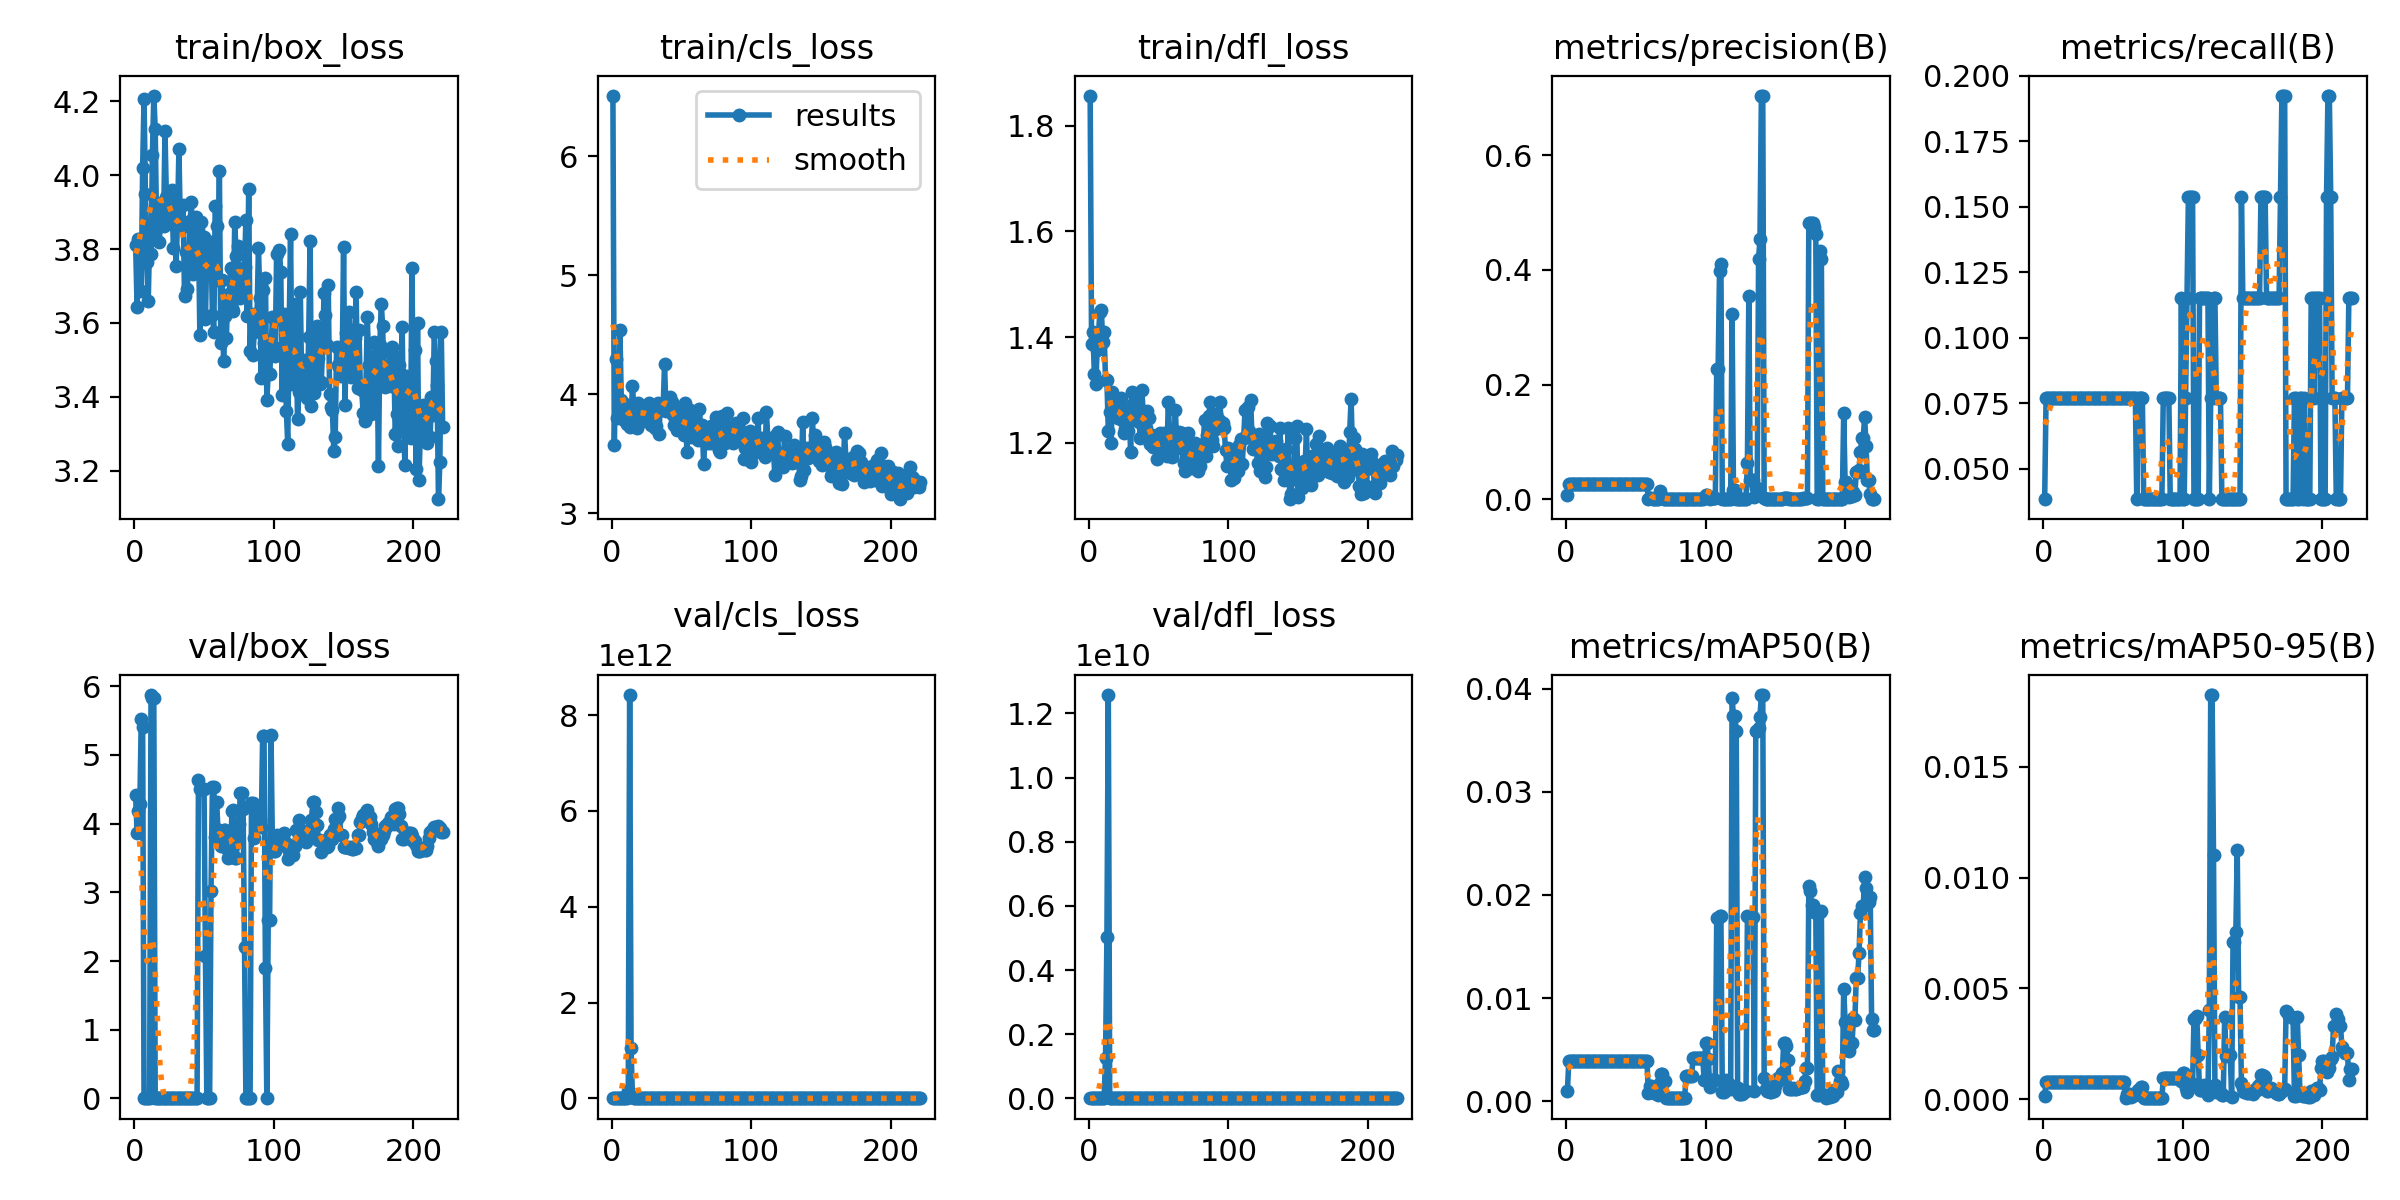

The data file committed next to this chart (first rows):
epoch, train/box_loss, train/cls_loss, train/dfl_loss, metrics/precision(B), metrics/recall(B), metrics/mAP50(B), metrics/mAP50-95(B), val/box_loss, val/cls_loss, val/dfl_loss, lr/pg0, lr/pg1, lr/pg2
1, 3.81, 6.51, 1.856, 0.00797, 0.03846, 0.00098, 0.00012, 4.424, 16.65, 1.397, 0.0982, 0.0002, 0.0002
2, 3.642, 3.574, 1.387, 0.02666, 0.07692, 0.00392, 0.00079, 3.869, 34.89, 1.301, 0.0955, 0.0004984, 0.0004984
3, 3.826, 4.295, 1.41, 0.02666, 0.07692, 0.00392, 0.00079, 4.182, 1672, 1.318, 0.0928, 0.0007947, 0.0007947
4, 3.827, 3.803, 1.33, 0.02666, 0.07692, 0.00392, 0.00079, 4.285, 1676, 1.431, 0.09009, 0.001089, 0.001089
5, 3.687, 3.806, 1.311, 0.02666, 0.07692, 0.00392, 0.00079, 5.523, 9.808e+07, 200.6, 0.08738, 0.001381, 0.001381
6, 4.021, 4.539, 1.376, 0.02666, 0.07692, 0.00392, 0.00079, 5.401, 3.1445e+08, 4121, 0.08467, 0.001672, 0.001672
7, 4.207, 3.956, 1.409, 0.02666, 0.07692, 0.00392, 0.00079, 0.00012, 5.183e+09, 1.007, 0.08196, 0.00196, 0.00196
8, 3.949, 3.913, 1.448, 0.02666, 0.07692, 0.00392, 0.00079, 0, 2.1031e+07, 0, 0.07925, 0.002247, 0.002247
9, 3.765, 3.784, 1.451, 0.02666, 0.07692, 0.00392, 0.00079, 0, 0, 0, 0.07653, 0.002531, 0.002531
10, 3.659, 3.917, 1.39, 0.02666, 0.07692, 0.00392, 0.00079, 0, 9.6886e+06, 0, 0.07381, 0.002814, 0.002814
11, 3.829, 3.753, 1.409, 0.02666, 0.07692, 0.00392, 0.00079, 0, 1.1237e+07, 0, 0.07109, 0.003094, 0.003094
12, 3.786, 3.748, 1.319, 0.02666, 0.07692, 0.00392, 0.00079, 5.873, 1.5555e+11, 1.2472e+09, 0.06837, 0.003373, 0.003373
13, 4.056, 3.728, 1.319, 0.02666, 0.07692, 0.00392, 0.00079, 5.828, 8.4205e+12, 5.0189e+09, 0.06565, 0.003649, 0.003649
14, 4.215, 3.772, 1.221, 0.02666, 0.07692, 0.00392, 0.00079, 5.833, 1.0523e+12, 1.2571e+10, 0.06292, 0.003924, 0.003924
15, 4.126, 4.065, 1.259, 0.02666, 0.07692, 0.00392, 0.00079, 0, 2.1133e+10, 0, 0.0602, 0.004197, 0.004197
16, 3.857, 3.899, 1.199, 0.02666, 0.07692, 0.00392, 0.00079, 0, 1.2841e+10, 0, 0.05747, 0.004467, 0.004467
17, 3.888, 3.879, 1.296, 0.02666, 0.07692, 0.00392, 0.00079, 0, 0, 0, 0.05474, 0.004736, 0.004736
18, 3.82, 3.717, 1.251, 0.02666, 0.07692, 0.00392, 0.00079, 0, 0, 0, 0.052, 0.005003, 0.005003
19, 3.926, 3.93, 1.281, 0.02666, 0.07692, 0.00392, 0.00079, 0, 2.1181e+08, 0, 0.04927, 0.005267, 0.005267
20, 3.924, 3.758, 1.248, 0.02666, 0.07692, 0.00392, 0.00079, 0, 4.0481e+08, 0, 0.04653, 0.00553, 0.00553
21, 3.861, 3.879, 1.247, 0.02666, 0.07692, 0.00392, 0.00079, 0, 2.0836e+08, 0, 0.04379, 0.005791, 0.005791
22, 4.121, 3.828, 1.283, 0.02666, 0.07692, 0.00392, 0.00079, 0, 1.5784e+08, 0, 0.04105, 0.00605, 0.00605
23, 3.941, 3.884, 1.285, 0.02666, 0.07692, 0.00392, 0.00079, 0, 4.039e+07, 0, 0.03831, 0.006306, 0.006306
24, 3.92, 3.844, 1.243, 0.02666, 0.07692, 0.00392, 0.00079, 0, 3.9808e+06, 0, 0.03556, 0.006561, 0.006561
25, 3.872, 3.834, 1.218, 0.02666, 0.07692, 0.00392, 0.00079, 0, 9.5978e+05, 0, 0.03281, 0.006814, 0.006814
26, 3.939, 3.818, 1.226, 0.02666, 0.07692, 0.00392, 0.00079, 0, 0, 0, 0.03007, 0.007065, 0.007065
27, 3.959, 3.924, 1.264, 0.02666, 0.07692, 0.00392, 0.00079, 0, 0, 0, 0.02731, 0.007314, 0.007314
28, 3.804, 3.741, 1.221, 0.02666, 0.07692, 0.00392, 0.00079, 0, 0, 0, 0.02456, 0.007561, 0.007561
29, 3.862, 3.765, 1.251, 0.02666, 0.07692, 0.00392, 0.00079, 0, 0, 0, 0.02181, 0.007805, 0.007805
30, 3.754, 3.869, 1.183, 0.02666, 0.07692, 0.00392, 0.00079, 0, 0, 0, 0.01905, 0.008048, 0.008048
31, 3.882, 3.712, 1.296, 0.02666, 0.07692, 0.00392, 0.00079, 0, 9849, 0, 0.01629, 0.008289, 0.008289
32, 4.071, 3.734, 1.273, 0.02666, 0.07692, 0.00392, 0.00079, 0, 7.3149e+05, 0, 0.01353, 0.008528, 0.008528
33, 3.863, 3.929, 1.281, 0.02666, 0.07692, 0.00392, 0.00079, 0, 7.3149e+05, 0, 0.01077, 0.008765, 0.008765
34, 3.861, 3.668, 1.244, 0.02666, 0.07692, 0.00392, 0.00079, 0, 29991, 0, 0.008911, 0.008911, 0.008911
35, 3.918, 3.911, 1.249, 0.02666, 0.07692, 0.00392, 0.00079, 0, 7.5234e+06, 0, 0.008878, 0.008878, 0.008878
36, 3.673, 3.869, 1.239, 0.02666, 0.07692, 0.00392, 0.00079, 0, 5.507e+06, 0, 0.008845, 0.008845, 0.008845
37, 3.792, 3.883, 1.21, 0.02666, 0.07692, 0.00392, 0.00079, 0, 5.507e+06, 0, 0.008812, 0.008812, 0.008812
38, 3.691, 4.252, 1.299, 0.02666, 0.07692, 0.00392, 0.00079, 0, 1.439e+06, 0, 0.008779, 0.008779, 0.008779
39, 3.769, 3.862, 1.258, 0.02666, 0.07692, 0.00392, 0.00079, 0, 8.3556e+05, 0, 0.008746, 0.008746, 0.008746
40, 3.875, 3.918, 1.234, 0.02666, 0.07692, 0.00392, 0.00079, 0, 8.2658e+05, 0, 0.008713, 0.008713, 0.008713
41, 3.927, 3.871, 1.228, 0.02666, 0.07692, 0.00392, 0.00079, 0, 8.2658e+05, 0, 0.00868, 0.00868, 0.00868
42, 3.732, 3.974, 1.261, 0.02666, 0.07692, 0.00392, 0.00079, 0, 1.5946e+06, 0, 0.008647, 0.008647, 0.008647
43, 3.813, 3.933, 1.247, 0.02666, 0.07692, 0.00392, 0.00079, 3e-05, 1.5939e+06, 0.01022, 0.008614, 0.008614, 0.008614
44, 3.888, 3.824, 1.198, 0.02666, 0.07692, 0.00392, 0.00079, 4e-05, 1.081e+06, 0.00776, 0.008581, 0.008581, 0.008581
45, 3.753, 3.74, 1.214, 0.02666, 0.07692, 0.00392, 0.00079, 4e-05, 1.081e+06, 0.00776, 0.008548, 0.008548, 0.008548
46, 3.852, 3.767, 1.191, 0.02666, 0.07692, 0.00392, 0.00079, 4.638, 1.0771e+06, 1778, 0.008515, 0.008515, 0.008515
47, 3.566, 3.695, 1.209, 0.02666, 0.07692, 0.00392, 0.00079, 4.503, 2.8687e+06, 1957, 0.008482, 0.008482, 0.008482
48, 3.873, 3.86, 1.191, 0.02666, 0.07692, 0.00392, 0.00079, 4.503, 4.3894e+06, 1825, 0.008449, 0.008449, 0.008449
49, 3.789, 3.804, 1.17, 0.02666, 0.07692, 0.00392, 0.00079, 4.503, 4.3894e+06, 1825, 0.008416, 0.008416, 0.008416
50, 3.834, 3.755, 1.192, 0.02666, 0.07692, 0.00392, 0.00079, 4.503, 3.4257e+06, 1955, 0.008383, 0.008383, 0.008383
51, 3.612, 3.839, 1.218, 0.02666, 0.07692, 0.00392, 0.00079, 2.069, 5.2376e+05, 556.7, 0.00835, 0.00835, 0.00835
52, 3.796, 3.658, 1.183, 0.02666, 0.07692, 0.00392, 0.00079, 0, 6745, 0, 0.008317, 0.008317, 0.008317
53, 3.766, 3.924, 1.2, 0.02666, 0.07692, 0.00392, 0.00079, 0, 6745, 0, 0.008284, 0.008284, 0.008284
54, 3.758, 3.51, 1.219, 0.02666, 0.07692, 0.00392, 0.00079, 0, 0.00021, 0, 0.008251, 0.008251, 0.008251
55, 3.819, 3.808, 1.187, 0.02666, 0.07692, 0.00392, 0.00079, 3.018, 5.346, 0.8929, 0.008218, 0.008218, 0.008218
56, 3.622, 3.865, 1.175, 0.02666, 0.07692, 0.00392, 0.00079, 4.535, 16550, 279.6, 0.008185, 0.008185, 0.008185
57, 3.576, 3.642, 1.277, 0.02666, 0.07692, 0.00392, 0.00079, 4.535, 16550, 279.6, 0.008152, 0.008152, 0.008152
58, 3.917, 3.821, 1.21, 0.02666, 0.07692, 0.00392, 0.00079, 3.804, 9.707, 1.341, 0.008119, 0.008119, 0.008119
59, 3.862, 3.844, 1.212, 0.0011, 0.07692, 0.00075, 7e-05, 4.319, 10.09, 2.377, 0.008086, 0.008086, 0.008086
60, 3.716, 3.666, 1.173, 0.00207, 0.07692, 0.00142, 0.00022, 3.903, 10.55, 2.075, 0.008053, 0.008053, 0.008053
... 161 more rows
